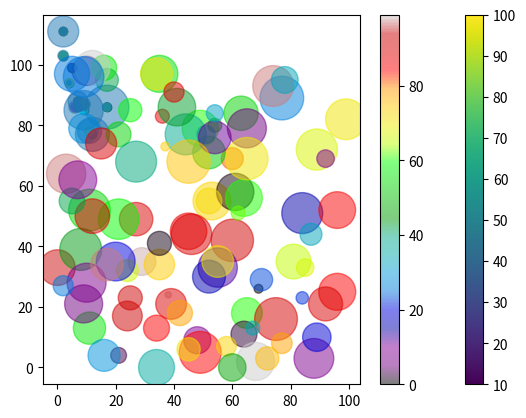

This chart was generated by the following Python code:
# Most of the matplotlib utilities lie under pyplot submodule

import matplotlib.pyplot as plt
import numpy as np

# scatter plots dot for each observation

# plot1
x = np.array([5,7,8,7,2,17,2,9,4,11,12,9,6])
y = np.array([99,86,87,88,111,86,103,87,94,78,77,85,86])

plt.scatter(x, y, c="pink")

# plot2
x = np.array([5,7,8,7,2,17,2,9,4,11,12,9,6])
y = np.array([99,86,87,88,111,86,103,87,94,78,77,85,86])

plt.scatter(x, y, c="green")

# by default blue and orange color get plotted with scatter of 2 plots
plt.show()


# with scatter, we can plot each dots with different colors using colors array
x = np.array([5,7,8,7,2,17,2,9,4,11,12,9,6])
y = np.array([99,86,87,88,111,86,103,87,94,78,77,85,86])
colors = np.array(["red","green","blue","yellow","pink","black","orange","purple","beige","brown","gray","cyan","magenta"])

plt.scatter(x, y, c=colors)

plt.show()


# using colormap, matplot module has number of available colormaps
# color map is list of color, with each color having values that ranges from 0 to 100
x = np.array([5,7,8,7,2,17,2,9,4,11])
y = np.array([99,86,87,88,111,86,103,87,94,78])
colors = np.array([10, 20, 30, 40, 50, 60, 70, 80, 90, 100])

plt.scatter(x, y, c=colors, cmap="viridis") # viridis is one of inbuilt colormap

plt.colorbar() # including colormap visibility

plt.show()

# defining size for each plotted dot using "s" attribute and transparency of dots using "alpha" attribute
x = np.array([5,7,8,7,2,17,2,9,4,11,12,9,6])
y = np.array([99,86,87,88,111,86,103,87,94,78,77,85,86])
sizes = np.array([20,50,100,200,500,1000,60,90,10,300,600,800,75])

plt.scatter(x, y, s=sizes, alpha=0.5)

plt.show()

# combining all scatter properties for visibility and usage


x = np.random.randint(100, size=100)
y = np.random.randint(100, size=100)
colors = np.random.randint(100, size=100)
sizes = 10 * np.random.randint(100, size=100)

plt.scatter(x, y, c=colors, s=sizes, alpha=0.5, cmap="nipy_spectral")

plt.colorbar()

plt.show()

